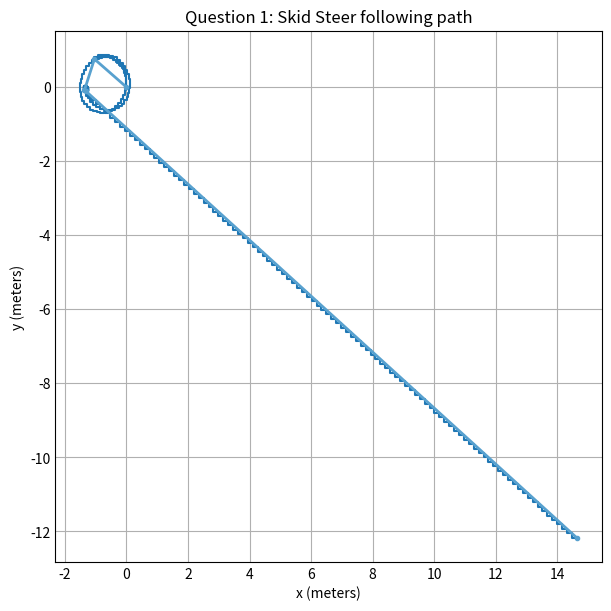

The matplotlib source for this figure:
import math
import matplotlib.pyplot as plt
from matplotlib.pyplot import draw

import numpy
import numpy as np

plt.style.use('_mpl-gallery')


def kinematics(l, r, W, x, y, theta, DT):
    xNew = x - .5 * (l + r) * np.sin(theta) * DT
    yNew = y + .5 * (l + r) * np.cos(theta) * DT
    thetaNew = theta + (1 / W) * (r - l) * DT
    aVel = (1 / W) * (r - l)
    xVel = -.5 * (l + r) * np.sin(theta)
    yVel = .5 * (l + r) * np.cos(theta)
    return xNew, yNew, thetaNew, aVel, xVel, yVel

WIDTH = .3
DT = .1
time = 0
xNot = 0
yNot = 0
theta = 0
xCoord = [xNot]
yCoord = [yNot]
xPoint = [xNot]
yPoint = [yNot]

kList = [(5, 1, 1.5), (3, -1, -1.5), (8, .8, -2), (10, 2, 2)]
print("Position: (" + str(xNot) + ", " + str(yNot) + ") at T = " + str(time))

for x in range(0, 4):
    for y in range(0, kList[x][0] * 10):
        xNot, yNot, theta, angVel, xV, yV = kinematics(kList[x][1], kList[x][2], WIDTH, xNot, yNot, theta, DT)
        xCoord.append(xNot)
        yCoord.append(yNot)
        time += .1
        print("Position: (" + str(xNot) + ", " + str(yNot) + ") at T = " + str(time))
        # print("Trajectory: (" + str(xV) + ", " + str(yV) + ") Angular Velocity = " + str(angVel))

    xPoint.append(xNot)
    yPoint.append(yNot)

fig, ax = plt.subplots(constrained_layout=True, figsize=(6, 6))
ax.step(xCoord, yCoord)
ax.set_xlabel('x (meters)')
ax.set_ylabel('y (meters)')
plt.title("Question 1: Skid Steer following path")
plt.plot(xPoint, yPoint, linewidth=2, marker='.')
plt.show()
